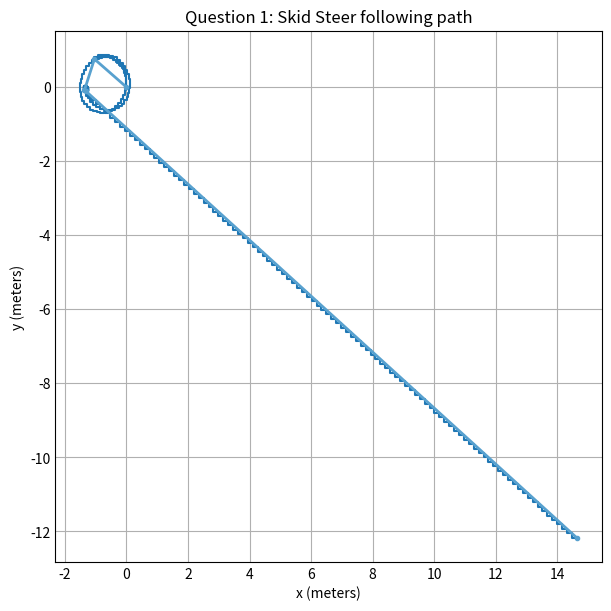

The matplotlib source for this figure:
import math
import matplotlib.pyplot as plt
from matplotlib.pyplot import draw

import numpy
import numpy as np

plt.style.use('_mpl-gallery')


def kinematics(l, r, W, x, y, theta, DT):
    xNew = x - .5 * (l + r) * np.sin(theta) * DT
    yNew = y + .5 * (l + r) * np.cos(theta) * DT
    thetaNew = theta + (1 / W) * (r - l) * DT
    aVel = (1 / W) * (r - l)
    xVel = -.5 * (l + r) * np.sin(theta)
    yVel = .5 * (l + r) * np.cos(theta)
    return xNew, yNew, thetaNew, aVel, xVel, yVel

WIDTH = .3
DT = .1
time = 0
xNot = 0
yNot = 0
theta = 0
xCoord = [xNot]
yCoord = [yNot]
xPoint = [xNot]
yPoint = [yNot]

kList = [(5, 1, 1.5), (3, -1, -1.5), (8, .8, -2), (10, 2, 2)]
print("Position: (" + str(xNot) + ", " + str(yNot) + ") at T = " + str(time))

for x in range(0, 4):
    for y in range(0, kList[x][0] * 10):
        xNot, yNot, theta, angVel, xV, yV = kinematics(kList[x][1], kList[x][2], WIDTH, xNot, yNot, theta, DT)
        xCoord.append(xNot)
        yCoord.append(yNot)
        time += .1
        print("Position: (" + str(xNot) + ", " + str(yNot) + ") at T = " + str(time))
        # print("Trajectory: (" + str(xV) + ", " + str(yV) + ") Angular Velocity = " + str(angVel))

    xPoint.append(xNot)
    yPoint.append(yNot)

fig, ax = plt.subplots(constrained_layout=True, figsize=(6, 6))
ax.step(xCoord, yCoord)
ax.set_xlabel('x (meters)')
ax.set_ylabel('y (meters)')
plt.title("Question 1: Skid Steer following path")
plt.plot(xPoint, yPoint, linewidth=2, marker='.')
plt.show()
